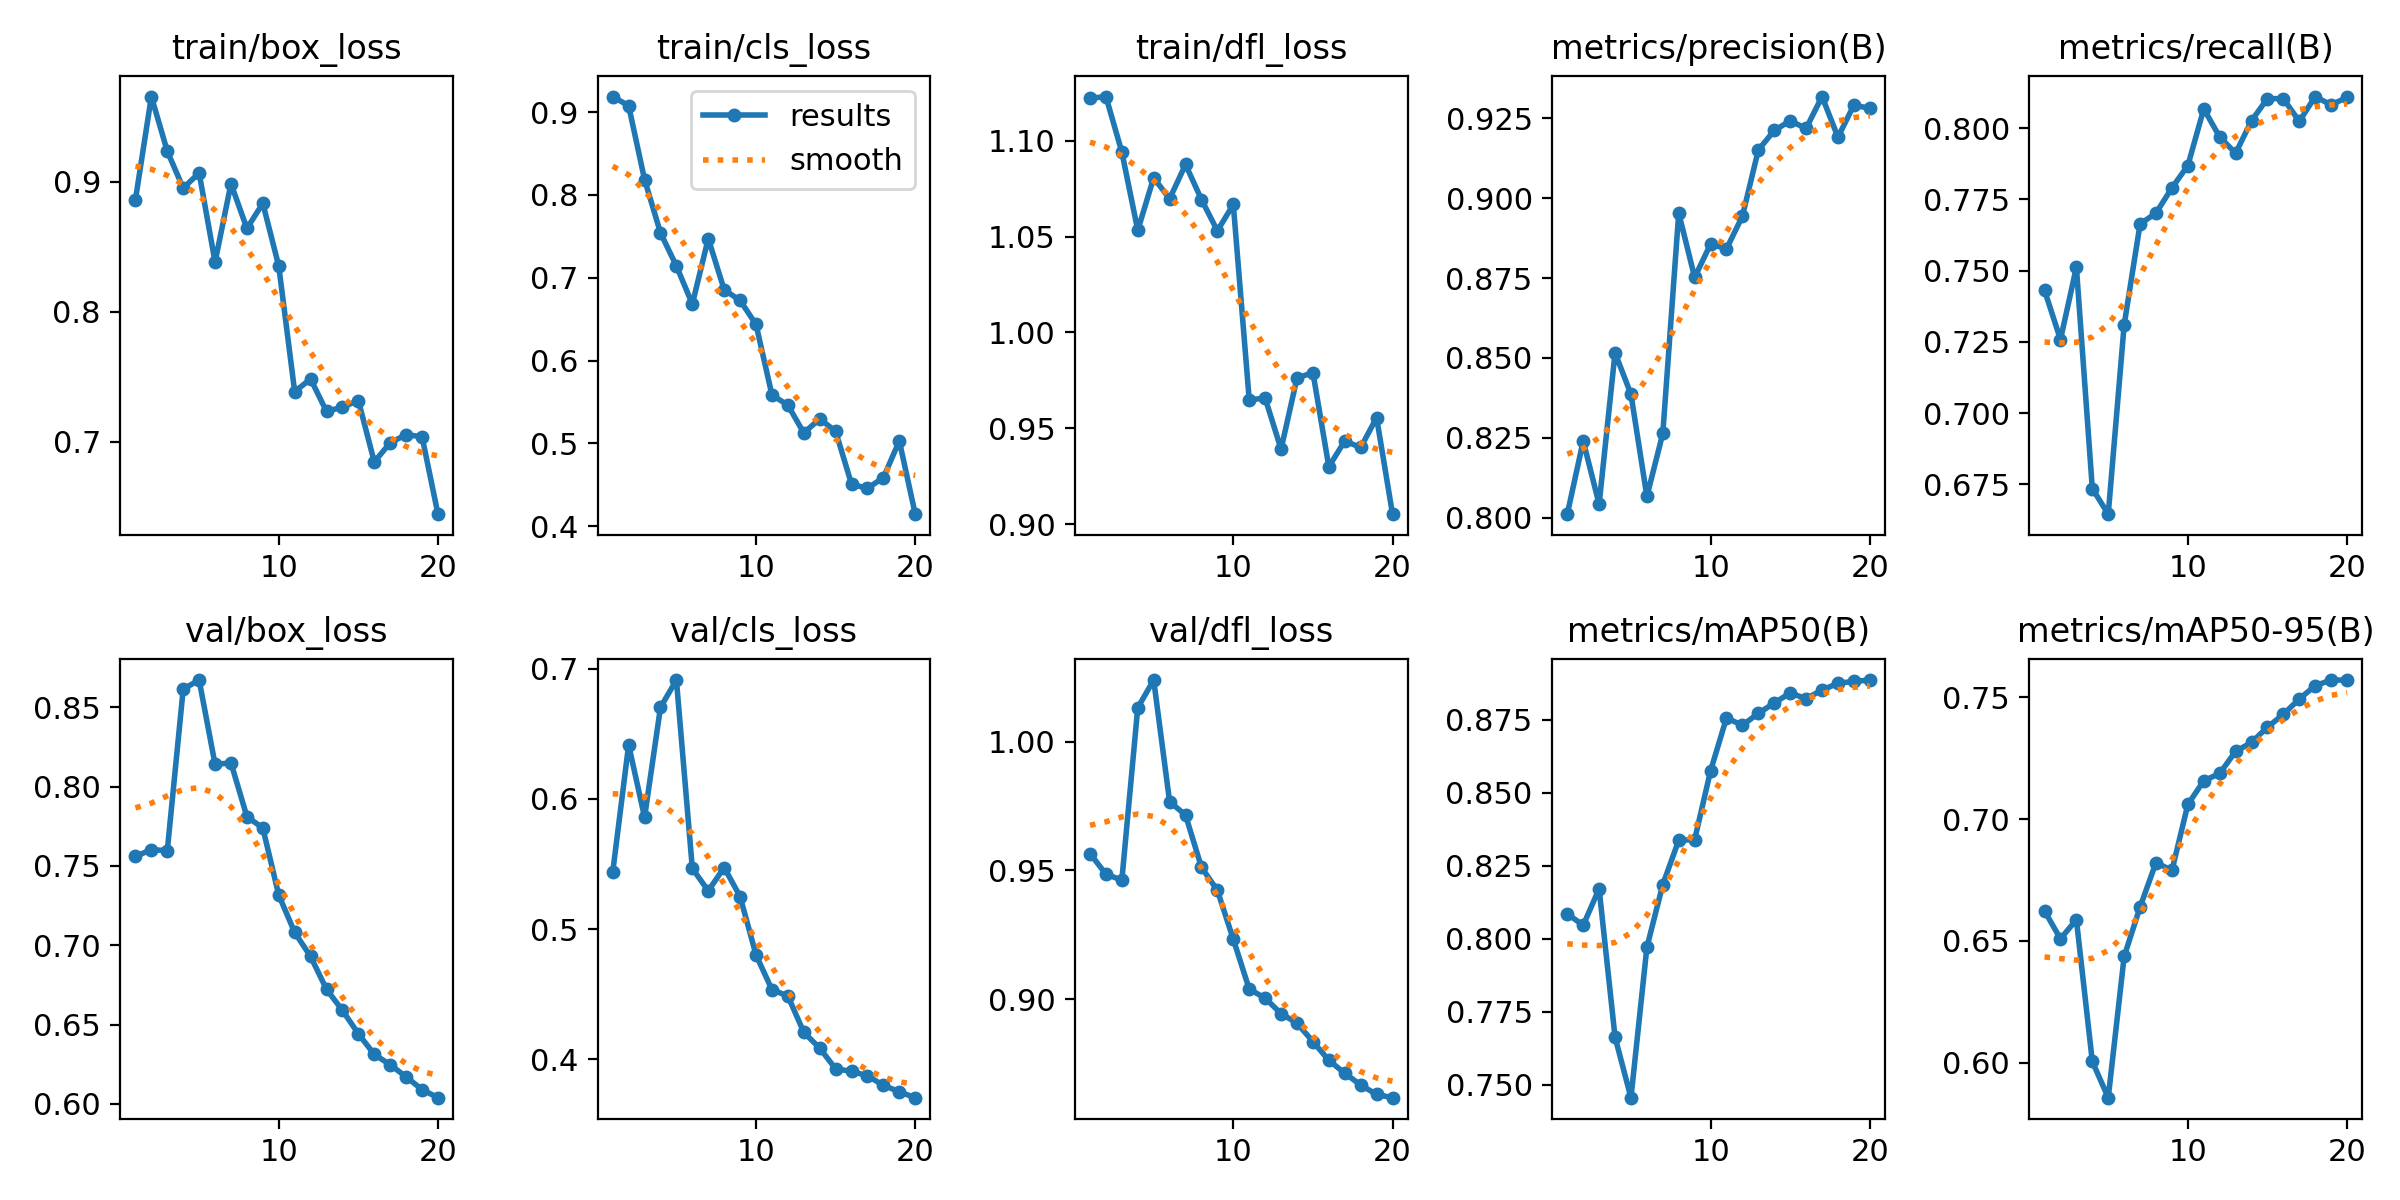

The file beside this chart, header and first rows:
epoch, time, train/box_loss, train/cls_loss, train/dfl_loss, metrics/precision(B), metrics/recall(B), metrics/mAP50(B), metrics/mAP50-95(B), val/box_loss, val/cls_loss, val/dfl_loss, lr/pg0, lr/pg1, lr/pg2
1, 7.403, 0.8864, 0.9187, 1.122, 0.8011, 0.7431, 0.8085, 0.6623, 0.756, 0.5438, 0.9566, 2.142e-05, 2.142e-05, 2.142e-05
2, 15.8, 0.9658, 0.9075, 1.123, 0.824, 0.7258, 0.8046, 0.6509, 0.7602, 0.6416, 0.9486, 4.18505e-05, 4.18505e-05, 4.18505e-05
3, 23.63, 0.9237, 0.8184, 1.094, 0.8042, 0.7512, 0.817, 0.6587, 0.7597, 0.586, 0.9462, 6.00426e-05, 6.00426e-05, 6.00426e-05
4, 32.73, 0.8953, 0.7541, 1.053, 0.8516, 0.6735, 0.7663, 0.6006, 0.8615, 0.6704, 1.013, 7.59964e-05, 7.59964e-05, 7.59964e-05
5, 40.44, 0.907, 0.7141, 1.081, 0.8386, 0.6645, 0.7455, 0.5857, 0.8671, 0.6913, 1.024, 8.97117e-05, 8.97117e-05, 8.97117e-05
6, 48, 0.8383, 0.6681, 1.07, 0.8066, 0.7309, 0.797, 0.6436, 0.814, 0.5467, 0.9768, 8.95475e-05, 8.95475e-05, 8.95475e-05
7, 55.36, 0.8987, 0.7472, 1.088, 0.8263, 0.7664, 0.8185, 0.664, 0.8149, 0.5295, 0.9716, 8.3657e-05, 8.3657e-05, 8.3657e-05
8, 63.24, 0.8642, 0.6854, 1.069, 0.8953, 0.7702, 0.8337, 0.6822, 0.7811, 0.5474, 0.9512, 7.77665e-05, 7.77665e-05, 7.77665e-05
9, 71.24, 0.8836, 0.6725, 1.053, 0.8752, 0.779, 0.8339, 0.6789, 0.7739, 0.5251, 0.9423, 7.1876e-05, 7.1876e-05, 7.1876e-05
10, 78.59, 0.8352, 0.6435, 1.067, 0.8857, 0.7869, 0.8574, 0.706, 0.7316, 0.4803, 0.9232, 6.59855e-05, 6.59855e-05, 6.59855e-05
11, 94.19, 0.7384, 0.5584, 0.9649, 0.8841, 0.8068, 0.8755, 0.7157, 0.7081, 0.4536, 0.9039, 6.0095e-05, 6.0095e-05, 6.0095e-05
12, 102, 0.7482, 0.5461, 0.9657, 0.8944, 0.7969, 0.873, 0.7187, 0.6929, 0.4487, 0.9003, 5.42045e-05, 5.42045e-05, 5.42045e-05
13, 109.5, 0.7232, 0.5126, 0.9391, 0.9151, 0.7912, 0.8771, 0.7278, 0.6723, 0.4209, 0.8943, 4.8314e-05, 4.8314e-05, 4.8314e-05
14, 117.4, 0.7266, 0.5295, 0.9762, 0.9212, 0.8026, 0.8806, 0.7315, 0.659, 0.4087, 0.8906, 4.24235e-05, 4.24235e-05, 4.24235e-05
15, 125.7, 0.7315, 0.5145, 0.9791, 0.9242, 0.8104, 0.8841, 0.7377, 0.6442, 0.3928, 0.8835, 3.6533e-05, 3.6533e-05, 3.6533e-05
16, 133.4, 0.6843, 0.4506, 0.93, 0.9219, 0.8103, 0.8821, 0.743, 0.6312, 0.391, 0.8762, 3.06425e-05, 3.06425e-05, 3.06425e-05
17, 140.9, 0.6991, 0.4457, 0.9434, 0.9318, 0.8024, 0.8851, 0.7493, 0.6247, 0.3874, 0.8712, 2.4752e-05, 2.4752e-05, 2.4752e-05
18, 148.9, 0.7053, 0.4586, 0.94, 0.9191, 0.8111, 0.8874, 0.7548, 0.617, 0.3802, 0.8666, 1.88615e-05, 1.88615e-05, 1.88615e-05
19, 156.6, 0.7037, 0.5029, 0.9556, 0.9292, 0.8081, 0.8881, 0.7571, 0.6091, 0.3751, 0.8629, 1.2971e-05, 1.2971e-05, 1.2971e-05
20, 164.4, 0.644, 0.4145, 0.9052, 0.9281, 0.8109, 0.8885, 0.757, 0.604, 0.3707, 0.8616, 7.0805e-06, 7.0805e-06, 7.0805e-06
